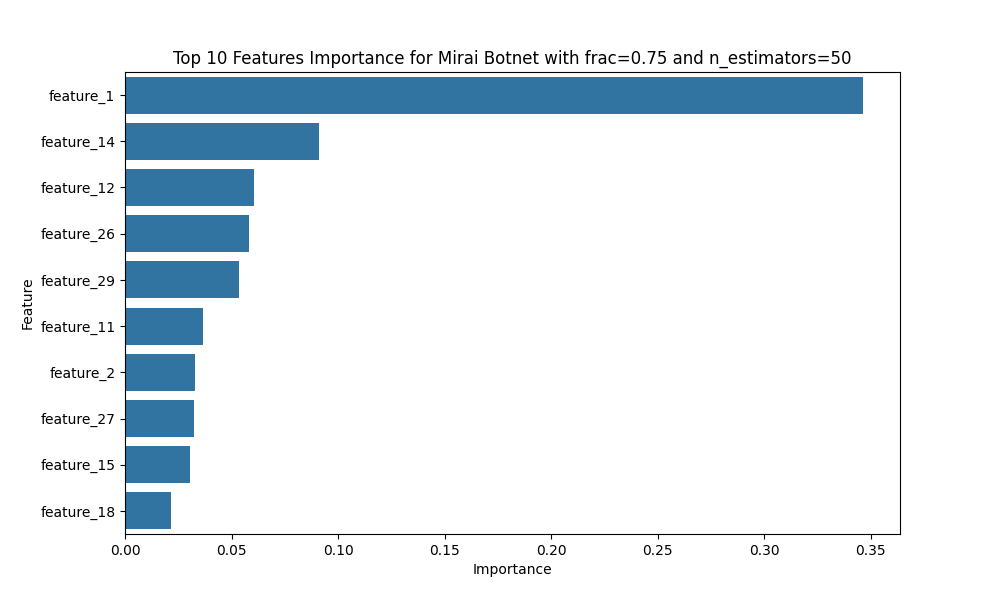

The data file committed next to this chart (first rows):
Feature, Importance
feature_1, 0.3463
feature_14, 0.0912
feature_12, 0.06055
feature_26, 0.05812
feature_29, 0.05362
feature_11, 0.03682
feature_2, 0.033
feature_27, 0.03243
feature_15, 0.03064
feature_18, 0.02151
feature_30, 0.01883
feature_81, 0.01658
feature_80, 0.01499
feature_9, 0.01277
feature_5, 0.01256
feature_23, 0.01253
feature_20, 0.01171
feature_61, 0.01167
feature_54, 0.01131
feature_82, 0.01068
feature_47, 0.01006
feature_83, 0.009215
feature_31, 0.008818
feature_16, 0.007413
feature_79, 0.004489
feature_110, 0.003774
feature_60, 0.003486
feature_13, 0.002935
feature_63, 0.00277
feature_62, 0.002532
feature_64, 0.0022
feature_103, 0.002136
feature_65, 0.002036
feature_17, 0.00197
feature_28, 0.001887
feature_10, 0.00163
feature_24, 0.001601
feature_76, 0.001546
feature_8, 0.001419
feature_6, 0.001302
feature_66, 0.001225
feature_53, 0.001217
feature_59, 0.001214
feature_56, 0.001029
feature_46, 0.001019
feature_55, 0.000965
feature_49, 0.0009463
feature_67, 0.0009266
feature_21, 0.0009087
feature_25, 0.0008812
feature_106, 0.0008527
feature_7, 0.0008311
feature_57, 0.0007719
feature_73, 0.0007658
feature_89, 0.0007499
feature_113, 0.0007089
feature_35, 0.0006922
feature_42, 0.0006798
feature_3, 0.0006538
feature_32, 0.0006316
... 56 more rows
